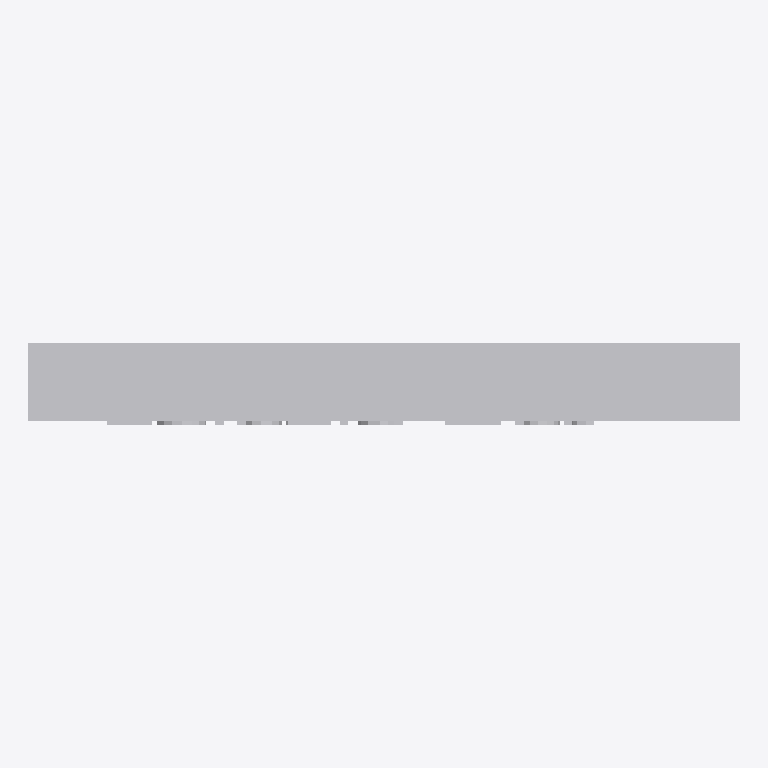
Plan cut of the same IFC building model at storey 'Ebene 0' (level 0.00 m, cut at 1.40 m), seen from above with north up, elements coloured by IFC class: 1 other element (light grey). No cut surface shows.
Extent 1.0 m × 0.1 m × 0.4 m (x, y, z). Storeys (1): Ebene 0 at 0.00 m. Elements (1): 1 IfcBuildingElementProxy.

HEADER;
FILE_DESCRIPTION(('ViewDefinition [CoordinationView_V2.0]','ExchangeRequirement []'),'2;1');
FILE_NAME('','2024-05-07T10:29:59',(''),(''),'ODA IFC SDK 22.6','22.1.1.516 - Exporter 22.1.1.516 - Default UI','');
FILE_SCHEMA(('IFC4'));
ENDSEC;
DATA;
#93=IFCPROJECT('3JkdSrIPPFBg8WI9Yiw3Uw',#20,'',$,$,'','',(#86),#83);
#105=IFCSITE('3JkdSrIPPFBg8WI9Yiw3Uu',#20,'Default',$,$,#104,$,$,.ELEMENT.,(42,24,53,508911),(-71,-15,-29,-58837),0.0,$,$);
#95=IFCBUILDING('3JkdSrIPPFBg8WI9Yiw3Ux',#20,'',$,$,#16,$,'',.ELEMENT.,$,$,#94);
#98=IFCBUILDINGSTOREY('3JkdSrIPPFBg8WI9XJ5yzH',#20,'Ebene 0',$,'Ebene:Ebene 1',#97,$,'Ebene 0',.ELEMENT.,0.0);
#441=IFCBUILDINGELEMENTPROXY('2WrqCZzWTCDhHQURez5BHV',#20,'DB_Bahnhofsnamenschild_375_Hoehe_zweiseitig:DB_Bahnhofsnamenschild_375_Hoehe_zweiseitig:1978590',$,'DB_Bahnhofsnamenschild_375_Hoehe_zweiseitig:DB_Bahnhofsnamenschild_375_Hoehe_zweiseitig',#440,#437,'1978590',.NOTDEFINED.);
ENDSEC;
